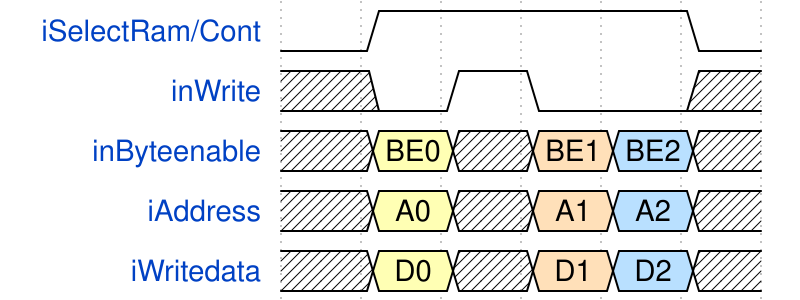

Reproduce this timing diagram as a WaveDrom spec.

{ "signal" : [
  { "name": "iSelectRam/Cont",  "wave": "01...0" },
  { "name": "inWrite",          "wave": "x010.x" },
  { "name": "inByteenable",     "wave": "x3x45x", "data": ["BE0", "BE1", "BE2"] },
  { "name": "iAddress",         "wave": "x3x45x", "data": ["A0", "A1", "A2"] },
  { "name": "iWritedata",       "wave": "x3x45x", "data": ["D0", "D1", "D2"] }
]}